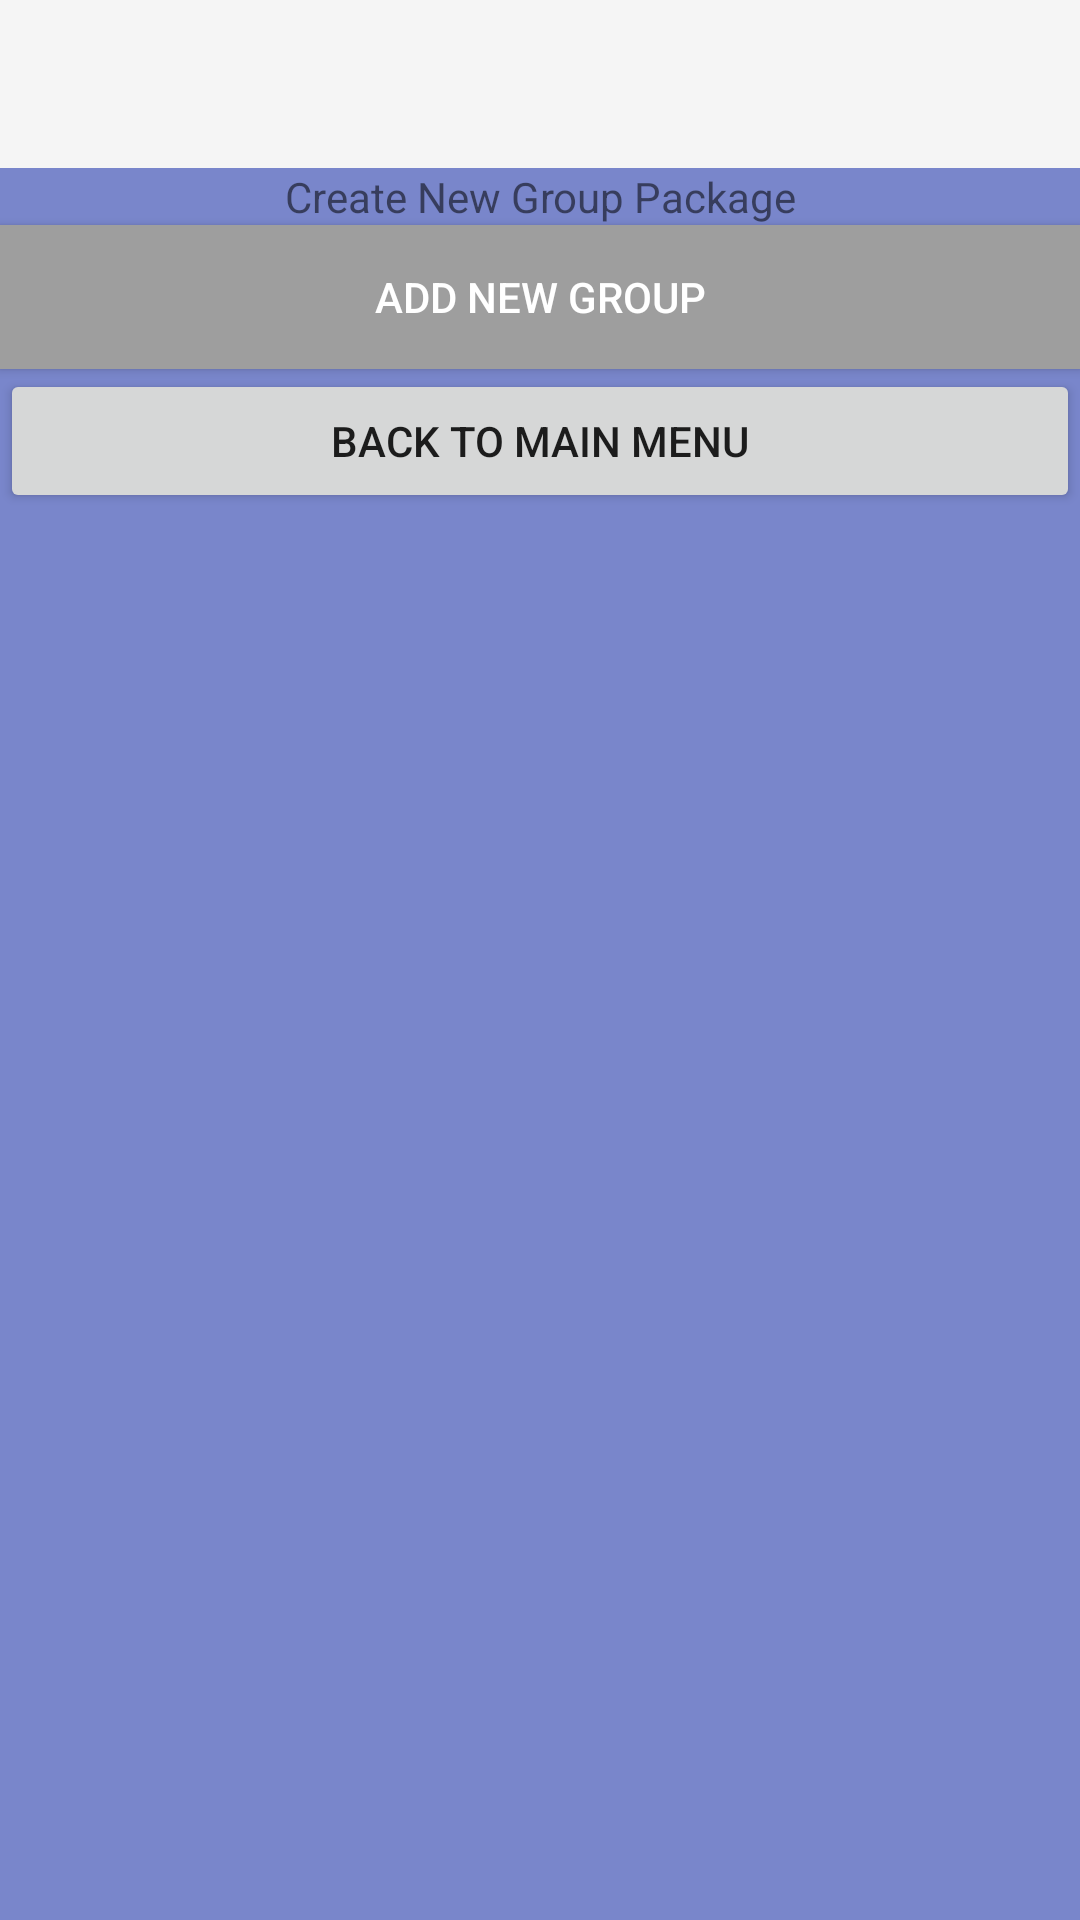

Produce the Android XML layout that renders to this screen, including the resource entries it uses.
<!-- AndroidManifest.xml: application theme Theme.AppCompat.Light.NoActionBar -->
<!-- res/layout/activity_main_custom_settings.xml -->
<?xml version="1.0" encoding="utf-8"?>
<LinearLayout
    xmlns:android="http://schemas.android.com/apk/res/android"
    xmlns:tools="http://schemas.android.com/tools"
    xmlns:indicator="http://schemas.android.com/apk/res-auto"
    android:layout_width="match_parent"
    android:layout_height="match_parent"
    android:background="#7986CB"
    tools:context="com.memorycard.android.memorycardapp.MainCustomSettingsActivity"
    android:orientation="vertical">

    <include
        layout="@layout/app_toolbar" />

    <LinearLayout
        android:orientation="vertical"
        android:layout_width="match_parent"
        android:layout_height="wrap_content"
        android:id="@+id/activity_main_custom_settings">

        <LinearLayout
            android:orientation="vertical"
            android:layout_width="match_parent"
            android:layout_height="wrap_content">

            <ListView
                android:id="@android:id/list"
                android:layout_width="match_parent"
                android:layout_height="wrap_content"
                android:layout_weight="9" />
        </LinearLayout>

        <LinearLayout
            android:orientation="vertical"
            android:layout_width="match_parent"
            android:layout_height="wrap_content">

            <TextView
                android:text="Create New Group Package"
                android:layout_width="match_parent"
                android:layout_height="wrap_content"
                android:gravity="center_horizontal"
                android:id="@+id/textView2" />

            <Button
                android:layout_width="match_parent"
                android:layout_height="wrap_content"
                android:id="@+id/add_new_group_button2"
                android:textColor="#FFFFFF"
                android:background="#9E9E9E"
                android:text="add new group" />

            <Button
                android:text="Back To Main Menu"
                android:layout_width="match_parent"
                android:layout_height="wrap_content"
                android:id="@+id/back_to_main_menu_button_in_add_group" />

        </LinearLayout>

    </LinearLayout>

</LinearLayout>
<!-- res/layout/app_toolbar.xml (included above) -->
<?xml version="1.0" encoding="utf-8"?>
<android.support.v7.widget.Toolbar
    xmlns:android="http://schemas.android.com/apk/res/android"
    xmlns:app="http://schemas.android.com/apk/res-auto"
        android:id="@+id/toolbar"
        android:minHeight="?attr/actionBarSize"
        android:layout_width="match_parent"
        android:layout_height="wrap_content"
        app:titleTextColor="#283593"
        android:background="?attr/colorPrimary">
</android.support.v7.widget.Toolbar>
<!-- resources referenced by this layout -->
<resources>

</resources>
